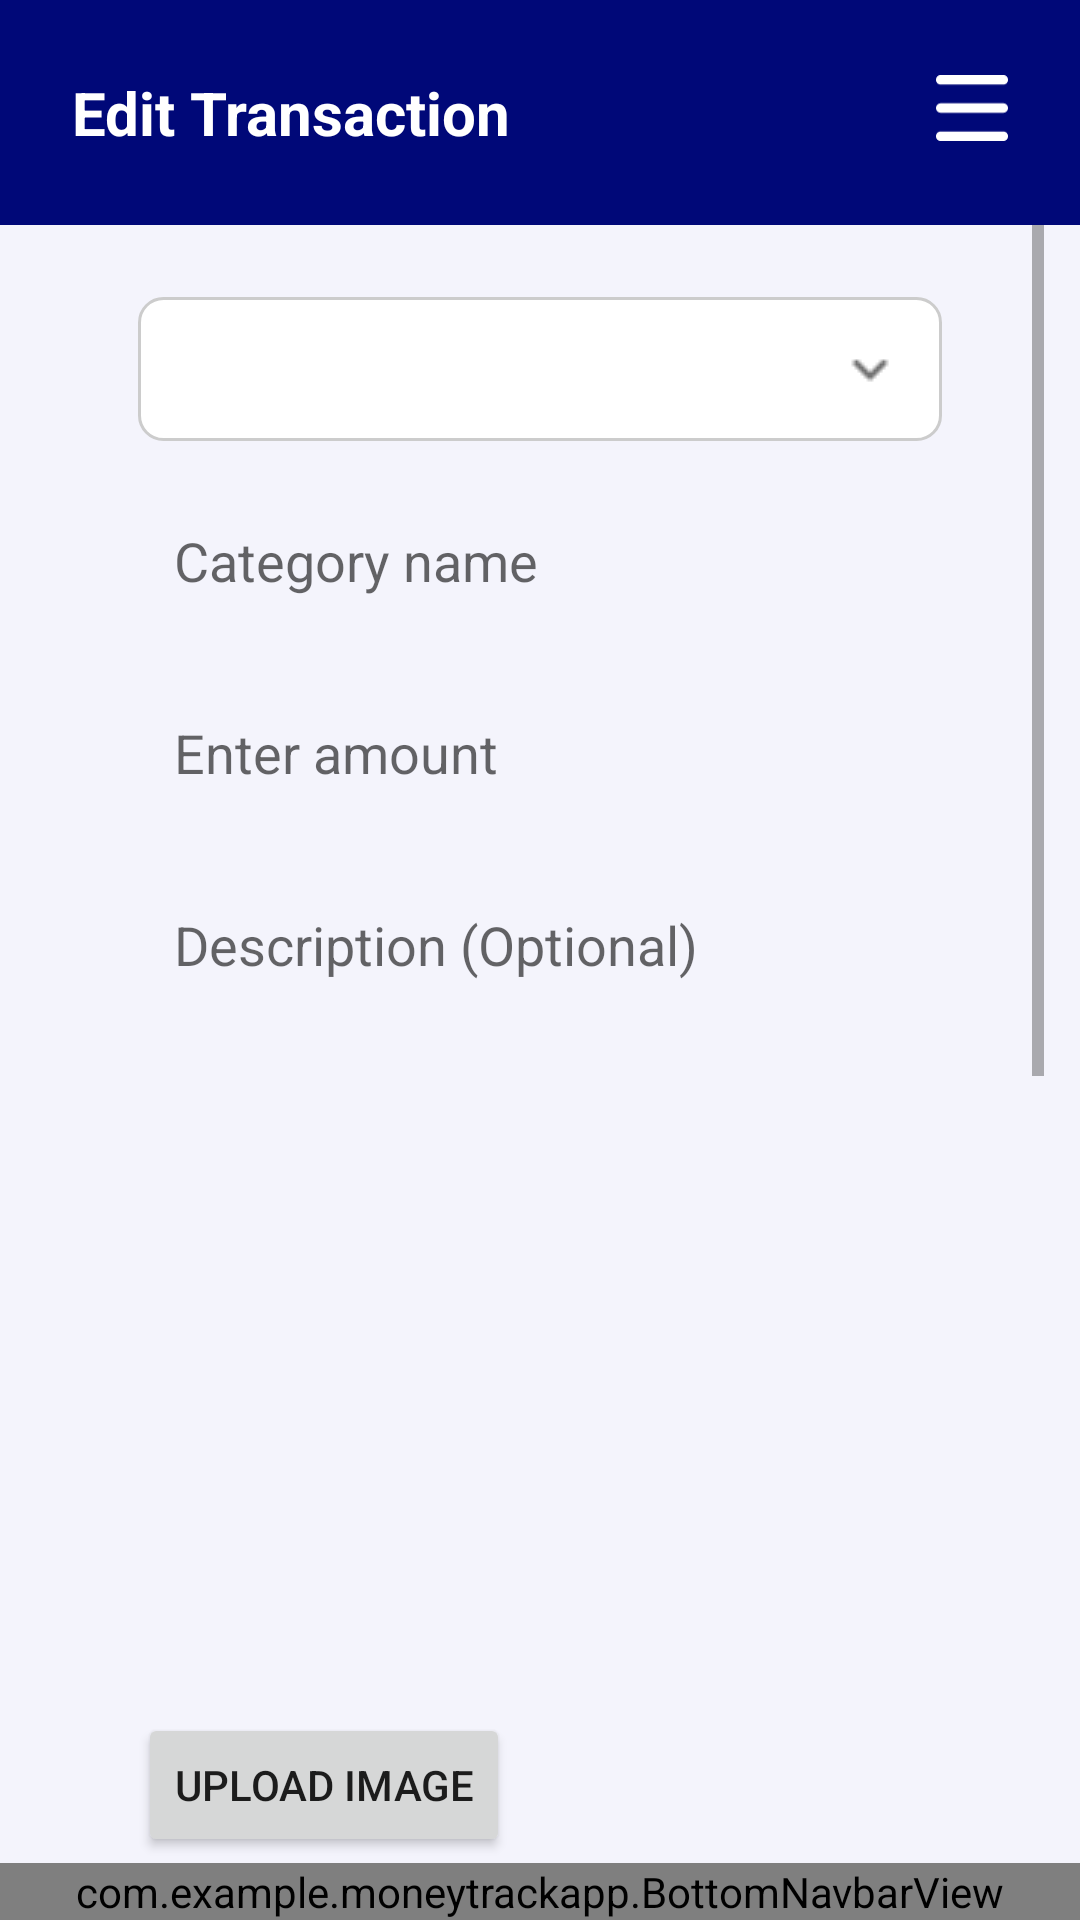

Reconstruct the res/layout file that produces this screen, plus the resources it refers to.
<!-- AndroidManifest.xml: application theme Theme.MoneyTrackApp -->
<!-- res/layout/activity_edit_transaction.xml -->
<?xml version="1.0" encoding="utf-8"?>
<androidx.constraintlayout.widget.ConstraintLayout xmlns:android="http://schemas.android.com/apk/res/android"
    xmlns:app="http://schemas.android.com/apk/res-auto"
    xmlns:tools="http://schemas.android.com/tools"
    android:id="@+id/main"
    android:layout_width="match_parent"
    android:layout_height="match_parent"
    android:background="#F4F4FC"
    tools:context=".EditTransactionActivity">

    <RelativeLayout
        android:id="@+id/header"
        android:layout_width="0dp"
        android:layout_height="75dp"
        android:background="#000878"
        android:padding="24dp"
        app:layout_constraintTop_toTopOf="parent"
        app:layout_constraintStart_toStartOf="parent"
        app:layout_constraintEnd_toEndOf="parent">

        <TextView
            android:id="@+id/title"
            android:layout_width="wrap_content"
            android:layout_height="wrap_content"
            android:text="Edit Transaction"
            android:textColor="@android:color/white"
            android:textSize="20sp"
            android:textStyle="bold"/>

        <ImageView
            android:id="@+id/menu_icon"
            android:layout_width="24dp"
            android:layout_height="24dp"
            android:layout_alignParentEnd="true"
            android:src="@drawable/ic_menu"
            android:contentDescription="Menu" />
    </RelativeLayout>

    <ScrollView
        android:layout_width="0dp"
        android:layout_height="0dp"
        android:fillViewport="true"
        android:paddingHorizontal="12dp"
        app:layout_constraintTop_toBottomOf="@id/header"
        app:layout_constraintBottom_toTopOf="@id/bottom_nav"
        app:layout_constraintStart_toStartOf="parent"
        app:layout_constraintEnd_toEndOf="parent">

        <LinearLayout
            android:layout_width="match_parent"
            android:layout_height="wrap_content"
            android:orientation="vertical"
            android:paddingHorizontal="24dp"
            android:paddingTop="24dp">

            <LinearLayout
                android:layout_width="match_parent"
                android:layout_height="wrap_content"
                android:orientation="vertical"
                android:paddingHorizontal="10dp"
                >

                <Spinner
                    android:id="@+id/spinner_type"
                    android:layout_width="match_parent"
                    android:layout_height="48dp"
                    android:background="@drawable/bg_spinner"
                    android:paddingHorizontal="4dp"
                    />

                <EditText
                    android:id="@+id/et_category"
                    android:layout_width="match_parent"
                    android:layout_height="48dp"
                    android:hint="Category name"
                    android:background="@drawable/bg_input"
                    android:textColor="#000"
                    android:layout_marginTop="16dp"
                    android:paddingHorizontal="12dp"
                    />

                <EditText
                    android:id="@+id/et_amount"
                    android:layout_width="match_parent"
                    android:layout_height="48dp"
                    android:hint="Enter amount"
                    android:layout_marginTop="16dp"
                    android:paddingHorizontal="12dp"
                    android:background="@drawable/bg_input"/>

                <EditText
                    android:id="@+id/et_description"
                    android:layout_width="match_parent"
                    android:layout_height="48dp"
                    android:hint="Description (Optional)"
                    android:layout_marginTop="16dp"
                    android:paddingHorizontal="12dp"
                    android:background="@drawable/bg_input"/>

                <ImageView
                    android:id="@+id/image_preview"
                    android:layout_width="match_parent"
                    android:layout_height="200dp"
                    android:scaleType="centerCrop"
                    android:layout_marginTop="16dp"
                    android:visibility="visible" />

                <Button
                    android:id="@+id/btn_upload_image"
                    android:layout_width="wrap_content"
                    android:layout_height="wrap_content"
                    android:text="Upload Image"
                    android:layout_marginTop="16dp"/>



            </LinearLayout>

            <LinearLayout
                android:layout_width="match_parent"
                android:layout_height="wrap_content"
                android:layout_marginTop="24dp"
                android:layout_marginBottom="32dp"
                android:orientation="vertical"
                android:padding="20dp"
                android:background="@drawable/bg_category_container"
                android:elevation="2dp"
                android:layout_gravity="center">

                <TextView
                    android:layout_width="wrap_content"
                    android:layout_height="wrap_content"
                    android:text="CHOOSE CATEGORY"
                    android:textColor="#333333"
                    android:textSize="12sp"
                    android:textStyle="bold"
                    android:letterSpacing="0.1"
                    android:layout_gravity="center"
                    android:layout_marginBottom="16dp"/>

                <androidx.recyclerview.widget.RecyclerView
                    android:id="@+id/categoryRecyclerView"
                    android:layout_width="match_parent"
                    android:layout_height="260dp"
                    android:paddingBottom="20dp"
                    android:nestedScrollingEnabled="true"
                    android:overScrollMode="always"
                    />


                <Button
                    android:id="@+id/manage_category_button"
                    android:layout_width="wrap_content"
                    android:layout_height="wrap_content"
                    android:text="Manage category"
                    android:textAllCaps="true"
                    android:textColor="#006ADD"
                    android:background="@drawable/bg_manage_category"
                    android:elevation="0dp"
                    android:stateListAnimator="@null"
                    android:layout_gravity="center"
                    android:paddingHorizontal="20dp" />
            </LinearLayout>


            <Button
                android:id="@+id/btn_continue"
                android:layout_width="320dp"
                android:layout_gravity="center"
                android:layout_height="50dp"
                android:text="Continue"
                android:textColor="@android:color/white"
                android:textStyle="bold"
                android:background="@drawable/bg_button_continue"
                android:layout_marginBottom="20dp"/>
        </LinearLayout>
    </ScrollView>

    <com.example.moneytrackapp.BottomNavbarView
        android:id="@+id/bottom_nav"
        android:layout_width="match_parent"
        android:layout_height="wrap_content"
        app:layout_constraintBottom_toBottomOf="parent"
        app:layout_constraintStart_toStartOf="parent"
        app:layout_constraintEnd_toEndOf="parent" />
</androidx.constraintlayout.widget.ConstraintLayout>
<!-- resources referenced by this layout -->
<resources>
  <!-- drawable bg_button_continue (drawable) -->
  <?xml version="1.0" encoding="utf-8"?>
  <shape xmlns:android="http://schemas.android.com/apk/res/android">
      <solid
          android:color="#FF9B31"/>
  
      <corners
          android:radius="20dp"/>
  </shape>
  <!-- drawable bg_manage_category (drawable) -->
  <shape xmlns:android="http://schemas.android.com/apk/res/android"
      android:shape="rectangle">
      <solid android:color="@android:color/white"/>
      <corners android:radius="5dp"/>
      <stroke
          android:width="1dp"
          android:color="#bdbdbd" />
  </shape>
  <!-- drawable bg_spinner (drawable) -->
  <layer-list xmlns:android="http://schemas.android.com/apk/res/android">
  
      <item>
          <shape android:shape="rectangle">
              <solid android:color="@android:color/white"/>
              <corners android:radius="8dp"/>
              <stroke android:width="1dp" android:color="#CCCCCC"/>
          </shape>
      </item>
  
  
      <item android:right="12dp" android:gravity="end|center_vertical">
          <bitmap
              android:src="@drawable/ic_keyboard_arrow_down"
              android:tileMode="disabled"
              android:gravity="center_vertical|right"/>
      </item>
  </layer-list>
  <!-- drawable ic_menu (drawable) -->
  <vector xmlns:android="http://schemas.android.com/apk/res/android"
      android:width="35dp"
      android:height="32dp"
      android:viewportWidth="35"
      android:viewportHeight="32">
    <path
        android:pathData="M0,2.286C0,1.68 0.23,1.098 0.641,0.669C1.051,0.241 1.607,0 2.188,0H32.813C33.393,0 33.949,0.241 34.359,0.669C34.77,1.098 35,1.68 35,2.286C35,2.892 34.77,3.473 34.359,3.902C33.949,4.331 33.393,4.571 32.813,4.571H2.188C1.607,4.571 1.051,4.331 0.641,3.902C0.23,3.473 0,2.892 0,2.286ZM0,16C0,15.394 0.23,14.812 0.641,14.384C1.051,13.955 1.607,13.714 2.188,13.714H32.813C33.393,13.714 33.949,13.955 34.359,14.384C34.77,14.812 35,15.394 35,16C35,16.606 34.77,17.188 34.359,17.616C33.949,18.045 33.393,18.286 32.813,18.286H2.188C1.607,18.286 1.051,18.045 0.641,17.616C0.23,17.188 0,16.606 0,16ZM2.188,27.429C1.607,27.429 1.051,27.669 0.641,28.098C0.23,28.527 0,29.108 0,29.714C0,30.32 0.23,30.902 0.641,31.33C1.051,31.759 1.607,32 2.188,32H32.813C33.393,32 33.949,31.759 34.359,31.33C34.77,30.902 35,30.32 35,29.714C35,29.108 34.77,28.527 34.359,28.098C33.949,27.669 33.393,27.429 32.813,27.429H2.188Z"
        android:fillColor="#ffffff"/>
  </vector>
  <style name="Theme.MoneyTrackApp" parent="Theme.AppCompat.Light.NoActionBar">
          
          <item name="colorPrimary">#f79a1e</item>
          <item name="colorPrimaryVariant">#d17f00</item>
          <item name="colorOnPrimary">@android:color/white</item>
          
          <item name="colorSecondary">#f79a1e</item>
          <item name="colorSecondaryVariant">#d17f00</item>
          <item name="colorOnSecondary">@android:color/black</item>
          
          <item name="android:statusBarColor">?attr/colorPrimaryVariant</item>
          
      </style>
  <!-- drawable ic_keyboard_arrow_down: png bitmap (drawable, 293 bytes) -->
</resources>
